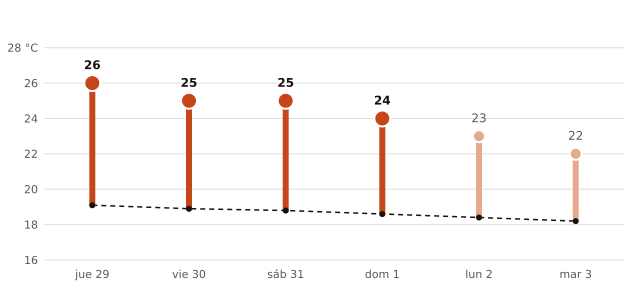

The table this chart was drawn from, first rows:
fecha, máxima_prevista_C, máxima_normal_1991_2020_C
2026-10-29, 26, 19.1
2026-10-30, 25, 18.9
2026-10-31, 25, 18.8
2026-11-01, 24, 18.6
2026-11-02, 23, 18.4
2026-11-03, 22, 18.2
